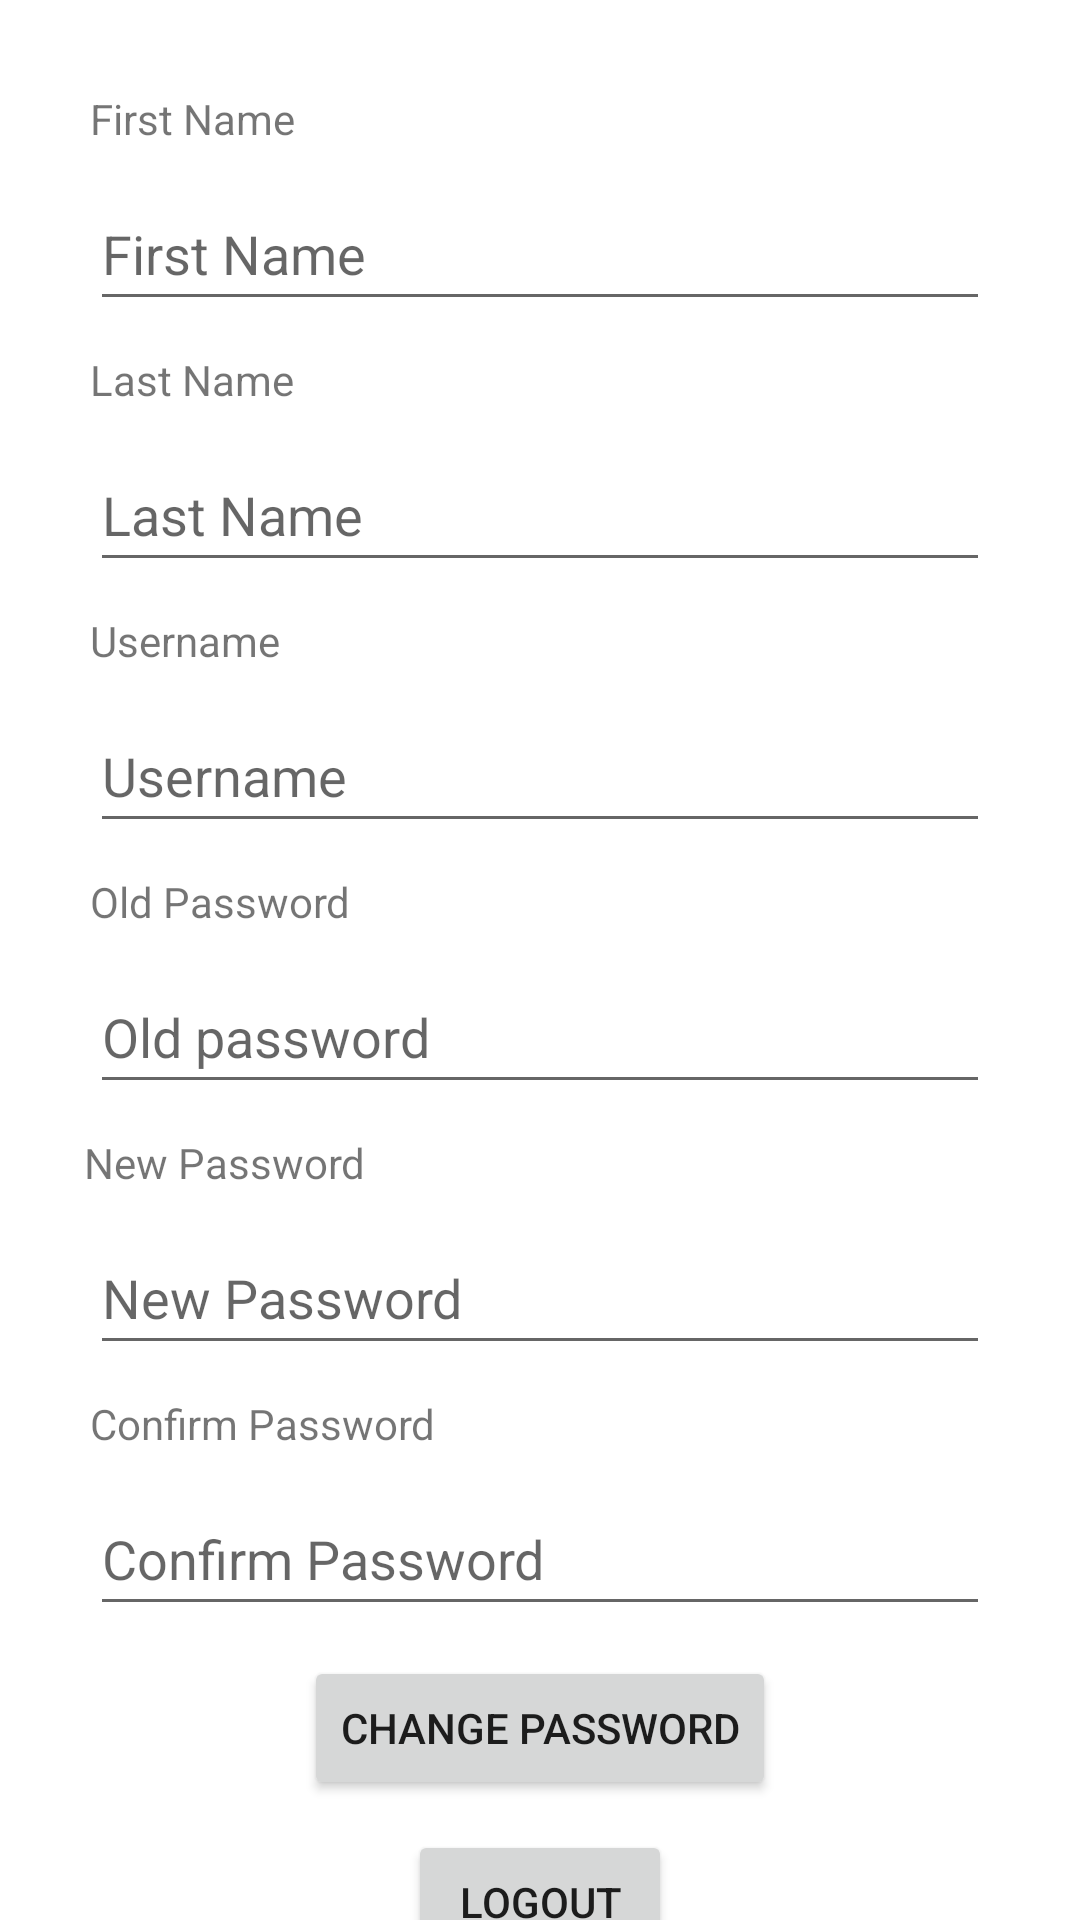

Produce the Android XML layout that renders to this screen, including the resource entries it uses.
<!-- AndroidManifest.xml: application theme Theme.UbayaLibrary -->
<!-- res/layout/fragment_profile.xml -->
<?xml version="1.0" encoding="utf-8"?>
<FrameLayout xmlns:android="http://schemas.android.com/apk/res/android"
    xmlns:app="http://schemas.android.com/apk/res-auto"
    xmlns:tools="http://schemas.android.com/tools"
    android:layout_width="match_parent"
    android:layout_height="match_parent"
    tools:context=".view.ProfileFragment">

    <androidx.constraintlayout.widget.ConstraintLayout
        android:layout_width="match_parent"
        android:layout_height="match_parent">

        <EditText
            android:id="@+id/txtEditUsername"
            android:layout_width="0dp"
            android:layout_height="wrap_content"
            android:layout_marginStart="30dp"
            android:layout_marginTop="10dp"
            android:layout_marginEnd="30dp"
            android:clickable="false"
            android:cursorVisible="false"
            android:editable="false"
            android:ems="10"
            android:hint="Username"
            android:inputType="textPersonName"
            android:minHeight="48dp"
            app:layout_constraintEnd_toEndOf="parent"
            app:layout_constraintHorizontal_bias="0.0"
            app:layout_constraintStart_toStartOf="parent"
            app:layout_constraintTop_toBottomOf="@+id/lblNama3" />

        <TextView
            android:id="@+id/lblNama3"
            android:layout_width="wrap_content"
            android:layout_height="wrap_content"
            android:layout_marginStart="30dp"
            android:layout_marginTop="10dp"
            android:text="Username"
            app:layout_constraintStart_toStartOf="parent"
            app:layout_constraintTop_toBottomOf="@+id/txtEditLastname" />

        <EditText
            android:id="@+id/txtEditLastname"
            android:layout_width="0dp"
            android:layout_height="wrap_content"
            android:layout_marginStart="30dp"
            android:layout_marginTop="10dp"
            android:layout_marginEnd="30dp"
            android:cursorVisible="false"
            android:editable="false"
            android:ems="10"
            android:hint="Last Name"
            android:inputType="textPersonName"
            android:minHeight="48dp"
            app:layout_constraintEnd_toEndOf="parent"
            app:layout_constraintHorizontal_bias="0.0"
            app:layout_constraintStart_toStartOf="parent"
            app:layout_constraintTop_toBottomOf="@+id/lblNama2" />

        <TextView
            android:id="@+id/lblNama2"
            android:layout_width="wrap_content"
            android:layout_height="wrap_content"
            android:layout_marginStart="30dp"
            android:layout_marginTop="10dp"
            android:text="Last Name"
            app:layout_constraintStart_toStartOf="parent"
            app:layout_constraintTop_toBottomOf="@+id/txtEditFirstname" />

        <TextView
            android:id="@+id/lblNama"
            android:layout_width="wrap_content"
            android:layout_height="wrap_content"
            android:layout_marginStart="30dp"
            android:layout_marginTop="30dp"
            android:text="First Name"
            app:layout_constraintStart_toStartOf="parent"
            app:layout_constraintTop_toTopOf="parent" />

        <EditText
            android:id="@+id/txtEditFirstname"
            android:layout_width="0dp"
            android:layout_height="wrap_content"
            android:layout_marginStart="30dp"
            android:layout_marginTop="10dp"
            android:layout_marginEnd="30dp"
            android:clickable="false"
            android:cursorVisible="false"
            android:ems="10"
            android:hint="First Name"
            android:inputType="textPersonName"
            android:minHeight="48dp"
            app:layout_constraintEnd_toEndOf="parent"
            app:layout_constraintStart_toStartOf="parent"
            app:layout_constraintTop_toBottomOf="@+id/lblNama" />

        <TextView
            android:id="@+id/textView"
            android:layout_width="wrap_content"
            android:layout_height="wrap_content"
            android:layout_marginStart="30dp"
            android:layout_marginTop="10dp"
            android:text="Old Password"
            app:layout_constraintStart_toStartOf="parent"
            app:layout_constraintTop_toBottomOf="@+id/txtEditUsername" />

        <EditText
            android:id="@+id/txtEditOldPassword"
            android:layout_width="0dp"
            android:layout_height="wrap_content"
            android:layout_marginStart="30dp"
            android:layout_marginTop="10dp"
            android:layout_marginEnd="30dp"
            android:ems="10"
            android:hint="Old password"
            android:inputType="textPassword"
            android:minHeight="48dp"
            app:layout_constraintEnd_toEndOf="parent"
            app:layout_constraintStart_toStartOf="parent"
            app:layout_constraintTop_toBottomOf="@+id/textView" />

        <EditText
            android:id="@+id/txtEditNewPassword"
            android:layout_width="0dp"
            android:layout_height="wrap_content"
            android:layout_marginStart="30dp"
            android:layout_marginTop="10dp"
            android:layout_marginEnd="30dp"
            android:ems="10"
            android:hint="New Password"
            android:inputType="textPassword"
            android:minHeight="48dp"
            app:layout_constraintEnd_toEndOf="parent"
            app:layout_constraintHorizontal_bias="0.0"
            app:layout_constraintStart_toStartOf="parent"
            app:layout_constraintTop_toBottomOf="@+id/txtNewPassword" />

        <TextView
            android:id="@+id/txtNewPassword"
            android:layout_width="wrap_content"
            android:layout_height="wrap_content"
            android:layout_marginStart="28dp"
            android:layout_marginTop="10dp"
            android:text="New Password"
            app:layout_constraintStart_toStartOf="parent"
            app:layout_constraintTop_toBottomOf="@+id/txtEditOldPassword" />

        <TextView
            android:id="@+id/textView5"
            android:layout_width="wrap_content"
            android:layout_height="wrap_content"
            android:layout_marginStart="30dp"
            android:layout_marginTop="10dp"
            android:text="Confirm Password"
            app:layout_constraintStart_toStartOf="parent"
            app:layout_constraintTop_toBottomOf="@+id/txtEditNewPassword" />

        <EditText
            android:id="@+id/txtConfirmPass"
            android:layout_width="0dp"
            android:layout_height="wrap_content"
            android:layout_marginStart="30dp"
            android:layout_marginTop="10dp"
            android:layout_marginEnd="30dp"
            android:ems="10"
            android:hint="Confirm Password"
            android:inputType="textPassword"
            android:minHeight="48dp"
            app:layout_constraintEnd_toEndOf="parent"
            app:layout_constraintStart_toStartOf="parent"
            app:layout_constraintTop_toBottomOf="@+id/textView5" />

        <Button
            android:id="@+id/btnChangePass"
            android:layout_width="wrap_content"
            android:layout_height="wrap_content"
            android:layout_marginTop="10dp"
            android:text="Change Password"
            app:layout_constraintEnd_toEndOf="parent"
            app:layout_constraintStart_toStartOf="parent"
            app:layout_constraintTop_toBottomOf="@+id/txtConfirmPass" />

        <Button
            android:id="@+id/btnLogout"
            android:layout_width="wrap_content"
            android:layout_height="wrap_content"
            android:layout_marginTop="10dp"
            android:text="Logout"
            app:icon="@drawable/baseline_exit_to_app_24"
            app:layout_constraintEnd_toEndOf="parent"
            app:layout_constraintStart_toStartOf="parent"
            app:layout_constraintTop_toBottomOf="@+id/btnChangePass" />

    </androidx.constraintlayout.widget.ConstraintLayout>
</FrameLayout>
<!-- resources referenced by this layout -->
<resources>
  <style name="Theme.UbayaLibrary" parent="Theme.MaterialComponents.DayNight.DarkActionBar">
          
          <item name="colorPrimary">@color/purple_500</item>
          <item name="colorPrimaryVariant">@color/purple_700</item>
          <item name="colorOnPrimary">@color/white</item>
          
          <item name="colorSecondary">@color/teal_200</item>
          <item name="colorSecondaryVariant">@color/teal_700</item>
          <item name="colorOnSecondary">@color/black</item>
          
          <item name="android:statusBarColor">?attr/colorPrimaryVariant</item>
          
      </style>
  <!-- not gathered from this repository: default colours our renderer supplied (Android Studio template values) -->
  <color name="purple_500">#FF6200EE</color>
  <color name="purple_700">#FF3700B3</color>
  <color name="teal_200">#FF03DAC5</color>
  <color name="teal_700">#FF018786</color>
  <color name="black">#FF000000</color>
  <color name="white">#FFFFFFFF</color>
</resources>
